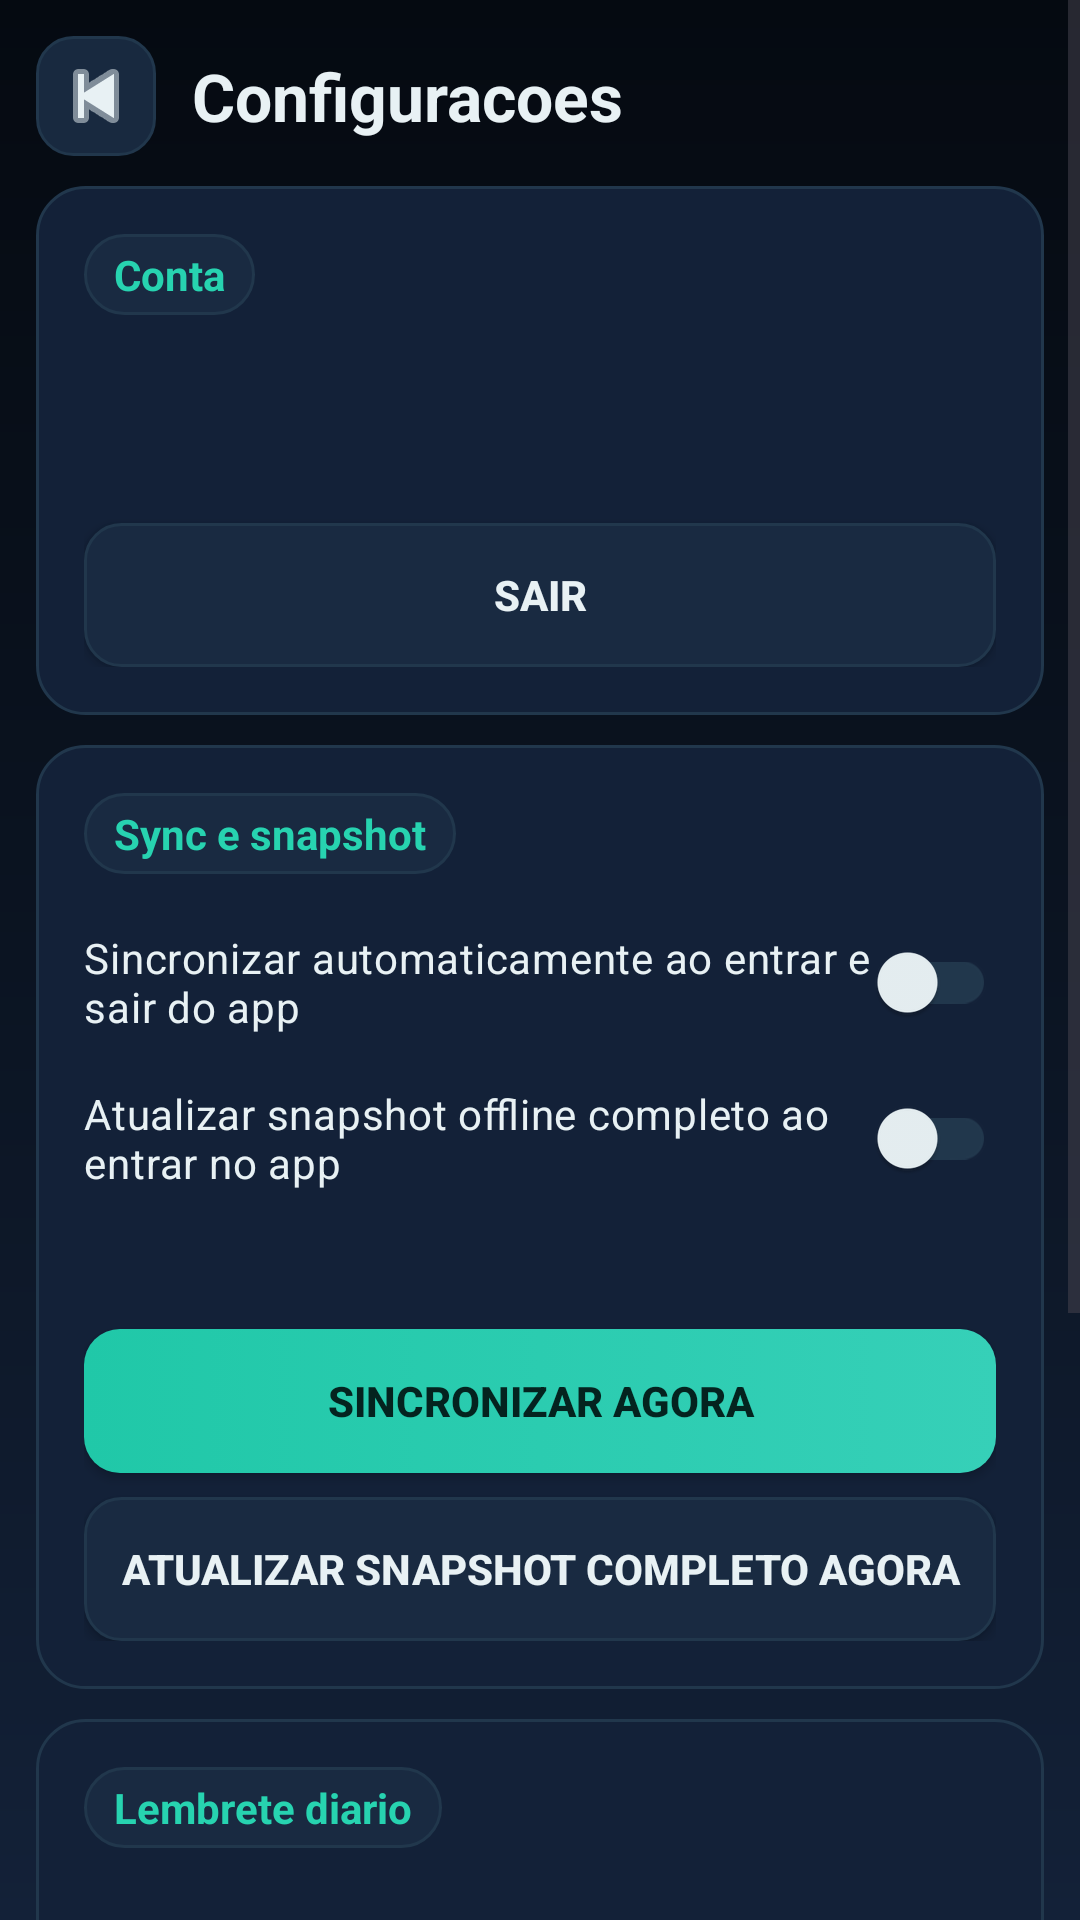

The Android layout XML behind this screen, and the referenced resources:
<!-- AndroidManifest.xml: application theme Theme.RoadmapAndroid -->
<!-- res/layout/activity_settings.xml -->
<?xml version="1.0" encoding="utf-8"?>
<ScrollView xmlns:android="http://schemas.android.com/apk/res/android"
    xmlns:app="http://schemas.android.com/apk/res-auto"
    android:layout_width="match_parent"
    android:layout_height="match_parent"
    android:background="@drawable/bg_app_gradient"
    android:fillViewport="true">

    <LinearLayout
        android:layout_width="match_parent"
        android:layout_height="wrap_content"
        android:orientation="vertical"
        android:padding="12dp">

        <LinearLayout
            android:layout_width="match_parent"
            android:layout_height="wrap_content"
            android:gravity="center_vertical"
            android:orientation="horizontal">

            <ImageButton
                android:id="@+id/settingsBackButton"
                android:layout_width="40dp"
                android:layout_height="40dp"
                android:background="@drawable/button_icon_subtle"
                android:contentDescription="@string/settings_back"
                android:padding="10dp"
                android:src="@android:drawable/ic_media_previous"
                app:tint="@color/eehh_ink" />

            <TextView
                android:layout_width="0dp"
                android:layout_height="wrap_content"
                android:layout_marginStart="12dp"
                android:layout_weight="1"
                android:text="@string/settings_title"
                android:textColor="@color/eehh_ink"
                android:textSize="22sp"
                android:textStyle="bold" />

            <ProgressBar
                android:id="@+id/settingsProgress"
                style="?android:attr/progressBarStyle"
                android:layout_width="wrap_content"
                android:layout_height="wrap_content"
                android:visibility="gone" />
        </LinearLayout>

        <LinearLayout
            android:layout_width="match_parent"
            android:layout_height="wrap_content"
            android:layout_marginTop="10dp"
            android:background="@drawable/panel_surface"
            android:orientation="vertical"
            android:padding="16dp">

            <TextView
                android:layout_width="wrap_content"
                android:layout_height="wrap_content"
                android:background="@drawable/chip_surface"
                android:paddingLeft="10dp"
                android:paddingTop="4dp"
                android:paddingRight="10dp"
                android:paddingBottom="4dp"
                android:text="@string/settings_account_title"
                android:textColor="@color/eehh_accent"
                android:textStyle="bold" />

            <TextView
                android:id="@+id/settingsAccountStatus"
                android:layout_width="match_parent"
                android:layout_height="wrap_content"
                android:layout_marginTop="12dp"
                android:textColor="@color/eehh_ink"
                android:textSize="14sp" />

            <TextView
                android:id="@+id/settingsServerUrl"
                android:layout_width="match_parent"
                android:layout_height="wrap_content"
                android:layout_marginTop="8dp"
                android:textColor="@color/eehh_muted"
                android:textSize="12sp" />

            <Button
                android:id="@+id/settingsLogoutButton"
                android:layout_width="match_parent"
                android:layout_height="wrap_content"
                android:layout_marginTop="14dp"
                android:background="@drawable/button_ghost"
                android:backgroundTint="@null"
                app:backgroundTint="@null"
                android:text="@string/main_logout_button"
                android:textColor="@color/eehh_ink"
                android:textStyle="bold" />
        </LinearLayout>

        <LinearLayout
            android:layout_width="match_parent"
            android:layout_height="wrap_content"
            android:layout_marginTop="10dp"
            android:background="@drawable/panel_surface"
            android:orientation="vertical"
            android:padding="16dp">

            <TextView
                android:layout_width="wrap_content"
                android:layout_height="wrap_content"
                android:background="@drawable/chip_surface"
                android:paddingLeft="10dp"
                android:paddingTop="4dp"
                android:paddingRight="10dp"
                android:paddingBottom="4dp"
                android:text="@string/settings_sync_title"
                android:textColor="@color/eehh_accent"
                android:textStyle="bold" />

            <androidx.appcompat.widget.SwitchCompat
                android:id="@+id/settingsAutoSyncSwitch"
                android:layout_width="match_parent"
                android:layout_height="wrap_content"
                android:layout_marginTop="12dp"
                android:text="@string/settings_auto_sync_label"
                android:textColor="@color/eehh_ink" />

            <androidx.appcompat.widget.SwitchCompat
                android:id="@+id/settingsRefreshSnapshotSwitch"
                android:layout_width="match_parent"
                android:layout_height="wrap_content"
                android:layout_marginTop="4dp"
                android:text="@string/settings_refresh_snapshot_label"
                android:textColor="@color/eehh_ink" />

            <TextView
                android:id="@+id/settingsOfflineSummary"
                android:layout_width="match_parent"
                android:layout_height="wrap_content"
                android:layout_marginTop="10dp"
                android:textColor="@color/eehh_muted"
                android:textSize="13sp" />

            <TextView
                android:id="@+id/settingsSnapshotIndicator"
                android:layout_width="match_parent"
                android:layout_height="wrap_content"
                android:layout_marginTop="8dp"
                android:textColor="@color/eehh_easy"
                android:textSize="13sp"
                android:visibility="gone" />

            <TextView
                android:id="@+id/settingsSyncWarning"
                android:layout_width="match_parent"
                android:layout_height="wrap_content"
                android:layout_marginTop="8dp"
                android:drawablePadding="8dp"
                android:gravity="center_vertical"
                android:text="@string/settings_session_warning_inline"
                android:textColor="@color/eehh_danger"
                android:textSize="13sp"
                app:drawableStartCompat="@android:drawable/ic_dialog_alert"
                android:visibility="gone" />

            <Button
                android:id="@+id/settingsSyncNowButton"
                android:layout_width="match_parent"
                android:layout_height="wrap_content"
                android:layout_marginTop="12dp"
                android:background="@drawable/button_primary"
                android:backgroundTint="@null"
                app:backgroundTint="@null"
                android:text="@string/settings_sync_now"
                android:textColor="#04231F"
                android:textStyle="bold" />

            <Button
                android:id="@+id/settingsRefreshSnapshotButton"
                android:layout_width="match_parent"
                android:layout_height="wrap_content"
                android:layout_marginTop="8dp"
                android:background="@drawable/button_ghost"
                android:backgroundTint="@null"
                app:backgroundTint="@null"
                android:text="@string/settings_refresh_snapshot_now"
                android:textColor="@color/eehh_ink"
                android:textStyle="bold" />
        </LinearLayout>

        <LinearLayout
            android:layout_width="match_parent"
            android:layout_height="wrap_content"
            android:layout_marginTop="10dp"
            android:background="@drawable/panel_surface"
            android:orientation="vertical"
            android:padding="16dp">

            <TextView
                android:layout_width="wrap_content"
                android:layout_height="wrap_content"
                android:background="@drawable/chip_surface"
                android:paddingLeft="10dp"
                android:paddingTop="4dp"
                android:paddingRight="10dp"
                android:paddingBottom="4dp"
                android:text="@string/reminder_title"
                android:textColor="@color/eehh_accent"
                android:textStyle="bold" />

            <androidx.appcompat.widget.SwitchCompat
                android:id="@+id/settingsReminderSwitch"
                android:layout_width="match_parent"
                android:layout_height="wrap_content"
                android:layout_marginTop="12dp"
                android:text="@string/reminder_toggle_label"
                android:textColor="@color/eehh_ink" />

            <Button
                android:id="@+id/settingsReminderTimeButton"
                android:layout_width="match_parent"
                android:layout_height="wrap_content"
                android:layout_marginTop="10dp"
                android:background="@drawable/button_ghost"
                android:backgroundTint="@null"
                app:backgroundTint="@null"
                android:textColor="@color/eehh_ink"
                android:textStyle="bold" />
        </LinearLayout>

        <LinearLayout
            android:layout_width="match_parent"
            android:layout_height="wrap_content"
            android:layout_marginTop="10dp"
            android:background="@drawable/panel_surface"
            android:orientation="vertical"
            android:padding="16dp">

            <TextView
                android:layout_width="wrap_content"
                android:layout_height="wrap_content"
                android:background="@drawable/chip_surface"
                android:paddingLeft="10dp"
                android:paddingTop="4dp"
                android:paddingRight="10dp"
                android:paddingBottom="4dp"
                android:text="@string/settings_data_title"
                android:textColor="@color/eehh_accent"
                android:textStyle="bold" />

            <TextView
                android:layout_width="match_parent"
                android:layout_height="wrap_content"
                android:layout_marginTop="12dp"
                android:text="@string/settings_clear_data_hint"
                android:textColor="@color/eehh_muted"
                android:textSize="13sp" />

            <Button
                android:id="@+id/settingsClearDataButton"
                android:layout_width="match_parent"
                android:layout_height="wrap_content"
                android:layout_marginTop="12dp"
                android:background="@drawable/button_ghost"
                android:backgroundTint="@null"
                app:backgroundTint="@null"
                android:text="@string/settings_clear_data_button"
                android:textColor="@color/eehh_danger"
                android:textStyle="bold" />
        </LinearLayout>
    </LinearLayout>
</ScrollView>
<!-- resources referenced by this layout -->
<resources>
  <color name="eehh_accent">#27D3B0</color>
  <color name="eehh_danger">#FF6D83</color>
  <color name="eehh_easy">#79ADFF</color>
  <color name="eehh_ink">#E8F1F4</color>
  <color name="eehh_muted">#90A3AD</color>
  <!-- drawable bg_app_gradient (drawable) -->
  <?xml version="1.0" encoding="utf-8"?>
  <shape xmlns:android="http://schemas.android.com/apk/res/android" android:shape="rectangle">
      <gradient
          android:angle="270"
          android:startColor="@color/eehh_bg_0"
          android:centerColor="@color/eehh_bg_1"
          android:endColor="@color/eehh_bg_2"
          android:type="linear" />
  </shape>
  <!-- drawable button_icon_subtle (drawable) -->
  <?xml version="1.0" encoding="utf-8"?>
  <shape xmlns:android="http://schemas.android.com/apk/res/android" android:shape="rectangle">
      <corners android:radius="12dp" />
      <solid android:color="#18293F" />
      <stroke android:width="1dp" android:color="@color/eehh_panel_border" />
  </shape>
  <!-- drawable chip_surface (drawable) -->
  <?xml version="1.0" encoding="utf-8"?>
  <shape xmlns:android="http://schemas.android.com/apk/res/android" android:shape="rectangle">
      <solid android:color="#192A41" />
      <corners android:radius="999dp" />
      <stroke
          android:width="1dp"
          android:color="@color/eehh_panel_border" />
  </shape>
  <!-- drawable panel_surface (drawable) -->
  <?xml version="1.0" encoding="utf-8"?>
  <shape xmlns:android="http://schemas.android.com/apk/res/android" android:shape="rectangle">
      <solid android:color="@color/eehh_panel" />
      <corners android:radius="16dp" />
      <stroke
          android:width="1dp"
          android:color="@color/eehh_panel_border" />
  </shape>
  <string name="main_logout_button">Sair</string>
  <string name="reminder_title">Lembrete diario</string>
  <string name="reminder_toggle_label">Receber notificacao diaria</string>
  <string name="settings_account_title">Conta</string>
  <string name="settings_auto_sync_label">Sincronizar automaticamente ao entrar e sair do app</string>
  <string name="settings_back">Voltar</string>
  <string name="settings_clear_data_button">Limpar dados offline</string>
  <string name="settings_clear_data_hint">Limpa os cards locais e a fila de revisoes pendentes. O login e as preferencias do app continuam salvos.</string>
  <string name="settings_data_title">Armazenamento offline</string>
  <string name="settings_refresh_snapshot_label">Atualizar snapshot offline completo ao entrar no app</string>
  <string name="settings_refresh_snapshot_now">Atualizar snapshot completo agora</string>
  <string name="settings_session_warning_inline">A validacao da sessao online falhou. O estudo offline continua normal, mas o sync pode exigir novo login.</string>
  <string name="settings_sync_now">Sincronizar agora</string>
  <string name="settings_sync_title">Sync e snapshot</string>
  <string name="settings_title">Configuracoes</string>
  <color name="eehh_bg_0">#050A11</color>
  <color name="eehh_bg_1">#0B1422</color>
  <color name="eehh_bg_2">#132138</color>
  <color name="eehh_panel_border">#21374C</color>
  <color name="eehh_panel">#132138</color>
</resources>
